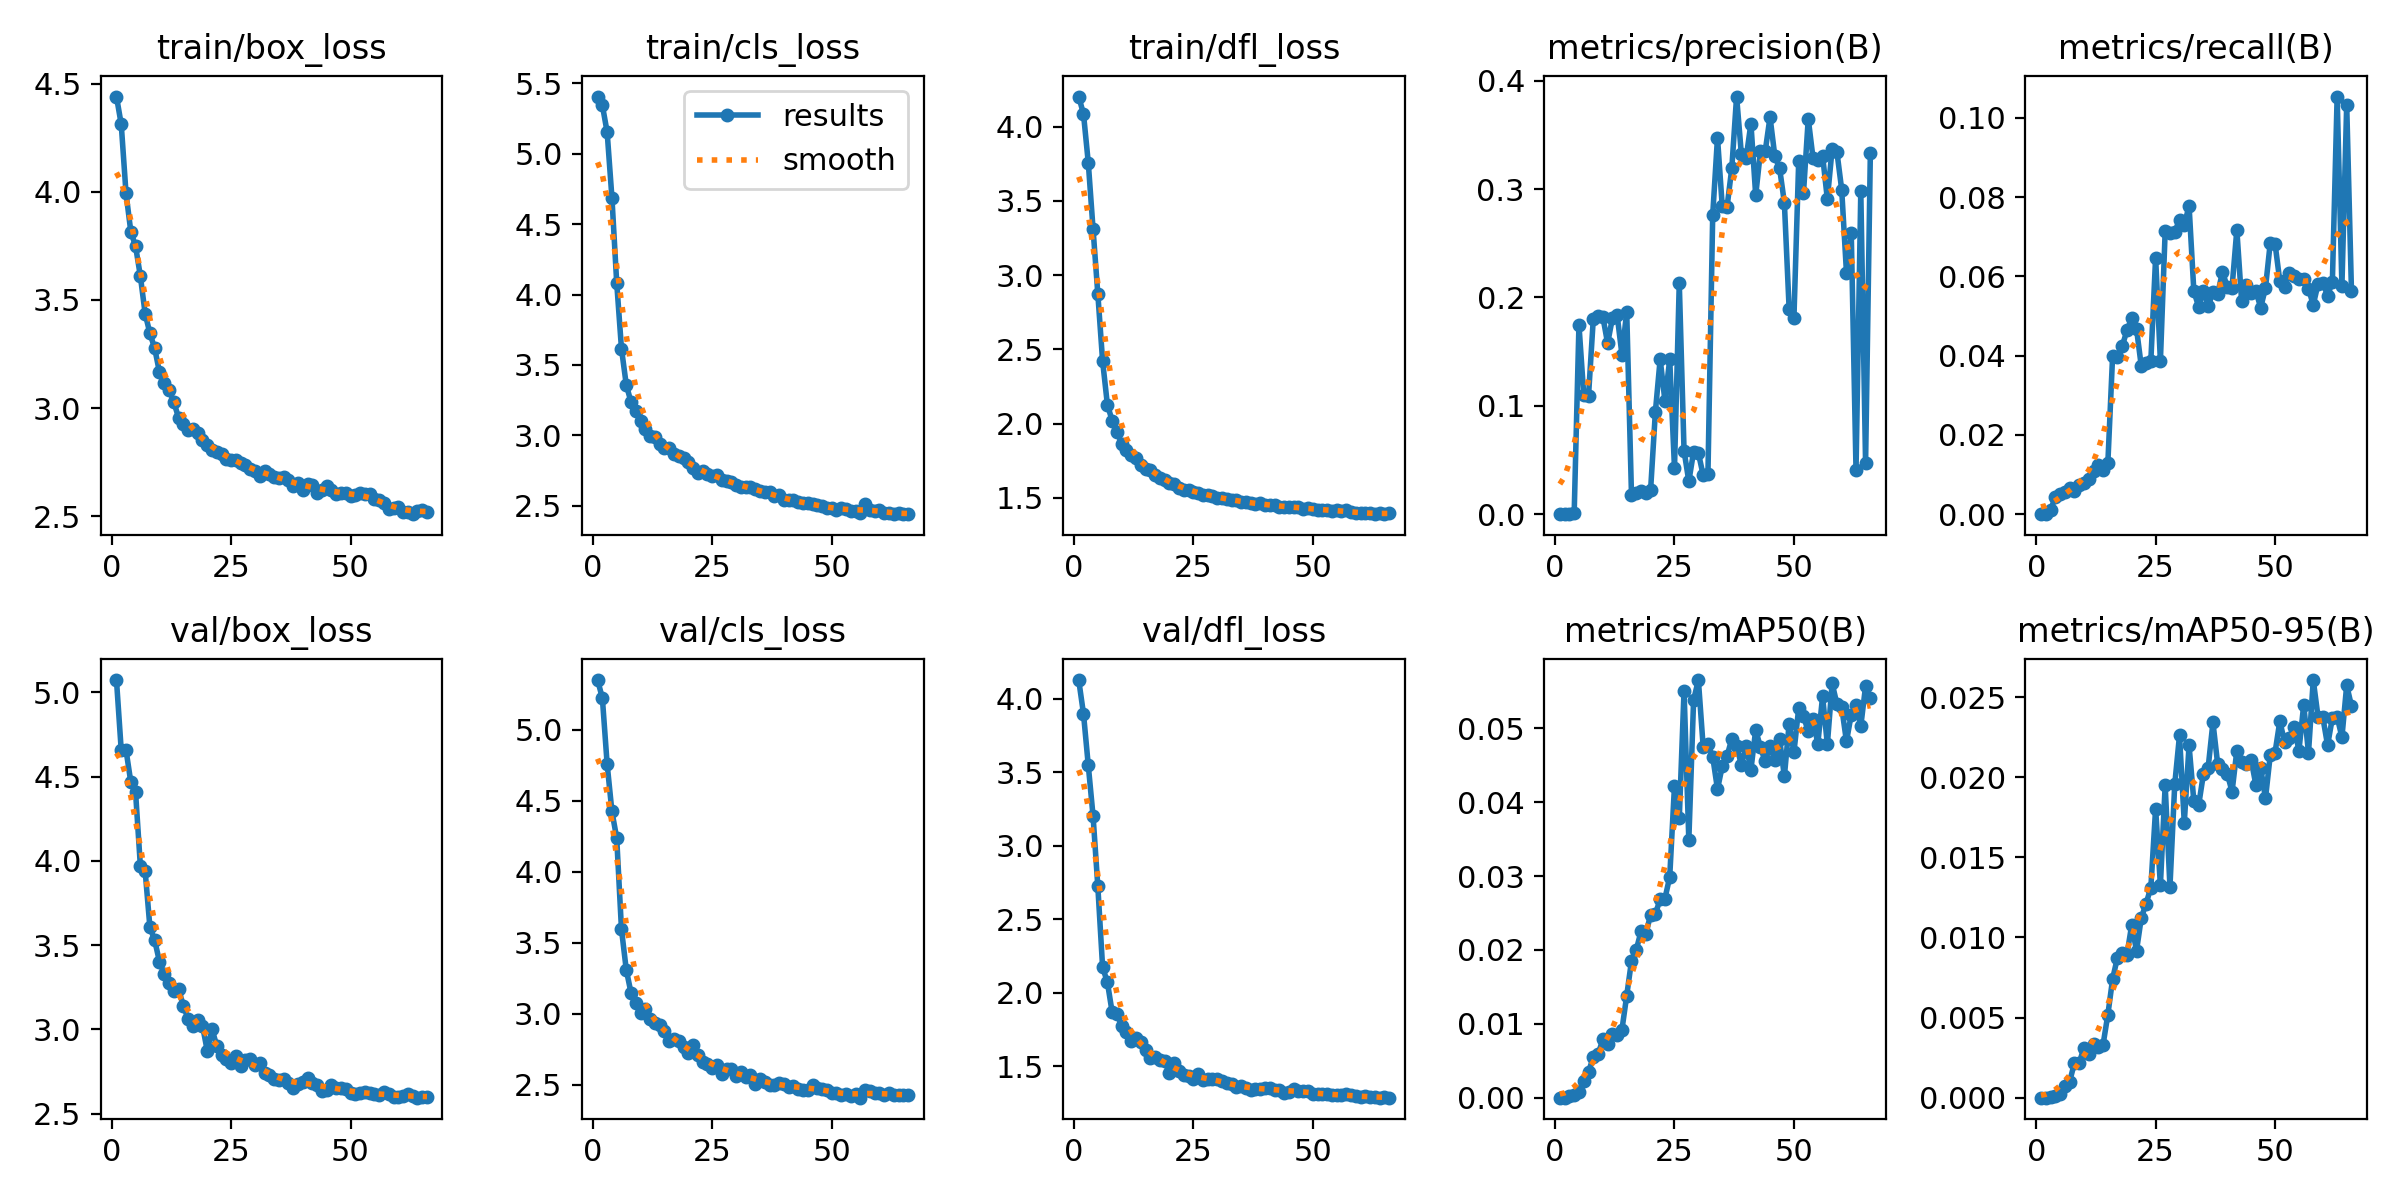

Data behind this chart, as committed beside it:
epoch, time, train/box_loss, train/cls_loss, train/dfl_loss, metrics/precision(B), metrics/recall(B), metrics/mAP50(B), metrics/mAP50-95(B), val/box_loss, val/cls_loss, val/dfl_loss, lr/pg0, lr/pg1, lr/pg2
1, 68.23, 4.44, 5.405, 4.204, 0, 0, 0, 0, 5.074, 5.349, 4.128, 8.68155e-05, 8.68155e-05, 8.68155e-05
2, 127.8, 4.311, 5.343, 4.086, 0, 0, 0, 0, 4.656, 5.221, 3.898, 0.0001719, 0.0001719, 0.0001719
3, 185, 3.993, 5.152, 3.759, 0.00031, 0.00109, 0.00017, 3e-05, 4.658, 4.756, 3.548, 0.0002543, 0.0002543, 0.0002543
4, 242.5, 3.817, 4.687, 3.311, 0.0007, 0.00423, 0.0004, 0.00011, 4.468, 4.423, 3.204, 0.0002512, 0.0002512, 0.0002512
5, 299.9, 3.748, 4.084, 2.873, 0.1746, 0.00507, 0.0008, 0.00024, 4.406, 4.236, 2.723, 0.0002472, 0.0002472, 0.0002472
6, 358.1, 3.611, 3.615, 2.421, 0.1103, 0.00564, 0.00232, 0.00075, 3.972, 3.593, 2.173, 0.0002433, 0.0002433, 0.0002433
7, 418.1, 3.438, 3.36, 2.128, 0.109, 0.00661, 0.00345, 0.001, 3.941, 3.309, 2.072, 0.0002393, 0.0002393, 0.0002393
8, 478.3, 3.346, 3.236, 2.019, 0.1801, 0.00592, 0.00555, 0.00216, 3.607, 3.145, 1.867, 0.0002354, 0.0002354, 0.0002354
9, 537.3, 3.277, 3.175, 1.946, 0.1833, 0.0074, 0.00586, 0.00215, 3.528, 3.078, 1.858, 0.0002314, 0.0002314, 0.0002314
10, 597.7, 3.166, 3.102, 1.864, 0.1822, 0.00776, 0.00789, 0.00313, 3.402, 3.005, 1.772, 0.0002275, 0.0002275, 0.0002275
11, 659.2, 3.118, 3.046, 1.822, 0.1576, 0.00899, 0.00733, 0.00272, 3.328, 3.031, 1.731, 0.0002236, 0.0002236, 0.0002236
12, 719.6, 3.086, 2.998, 1.786, 0.1807, 0.01077, 0.00868, 0.00336, 3.272, 2.965, 1.672, 0.0002196, 0.0002196, 0.0002196
13, 780.2, 3.028, 2.99, 1.769, 0.1835, 0.0123, 0.00849, 0.00319, 3.23, 2.933, 1.691, 0.0002157, 0.0002157, 0.0002157
14, 839.9, 2.957, 2.939, 1.719, 0.1472, 0.01114, 0.00921, 0.00331, 3.24, 2.921, 1.666, 0.0002117, 0.0002117, 0.0002117
15, 901.2, 2.929, 2.912, 1.694, 0.1866, 0.01288, 0.01382, 0.00518, 3.14, 2.88, 1.608, 0.0002078, 0.0002078, 0.0002078
16, 962.5, 2.901, 2.909, 1.688, 0.01739, 0.04002, 0.01852, 0.00741, 3.062, 2.804, 1.556, 0.0002038, 0.0002038, 0.0002038
17, 1024, 2.905, 2.868, 1.655, 0.01949, 0.0396, 0.02003, 0.00874, 3.018, 2.82, 1.56, 0.0001999, 0.0001999, 0.0001999
18, 1085, 2.884, 2.851, 1.633, 0.02134, 0.04233, 0.02252, 0.00902, 3.056, 2.803, 1.542, 0.0001959, 0.0001959, 0.0001959
19, 1147, 2.855, 2.841, 1.622, 0.01971, 0.04636, 0.02213, 0.00893, 3.023, 2.763, 1.532, 0.000192, 0.000192, 0.000192
20, 1208, 2.831, 2.811, 1.599, 0.02251, 0.04945, 0.02479, 0.01079, 2.874, 2.722, 1.454, 0.000188, 0.000188, 0.000188
21, 1268, 2.807, 2.771, 1.59, 0.09446, 0.04678, 0.02488, 0.00917, 3.001, 2.778, 1.523, 0.0001841, 0.0001841, 0.0001841
22, 1330, 2.8, 2.737, 1.565, 0.143, 0.03733, 0.02687, 0.01122, 2.901, 2.707, 1.469, 0.0001802, 0.0001802, 0.0001802
23, 1389, 2.79, 2.744, 1.555, 0.1045, 0.03804, 0.02696, 0.01211, 2.85, 2.661, 1.44, 0.0001762, 0.0001762, 0.0001762
24, 1450, 2.767, 2.729, 1.554, 0.1428, 0.03869, 0.02988, 0.01311, 2.826, 2.648, 1.43, 0.0001723, 0.0001723, 0.0001723
25, 1510, 2.761, 2.713, 1.541, 0.04236, 0.06473, 0.04223, 0.01805, 2.803, 2.619, 1.414, 0.0001683, 0.0001683, 0.0001683
26, 1571, 2.761, 2.72, 1.535, 0.2133, 0.03866, 0.0378, 0.01327, 2.841, 2.634, 1.448, 0.0001644, 0.0001644, 0.0001644
27, 1631, 2.747, 2.685, 1.521, 0.05859, 0.07136, 0.05512, 0.0195, 2.782, 2.575, 1.403, 0.0001604, 0.0001604, 0.0001604
28, 1692, 2.739, 2.679, 1.518, 0.03028, 0.07088, 0.03488, 0.01316, 2.819, 2.607, 1.413, 0.0001565, 0.0001565, 0.0001565
29, 1752, 2.719, 2.668, 1.514, 0.05766, 0.07125, 0.05383, 0.01955, 2.822, 2.606, 1.415, 0.0001525, 0.0001525, 0.0001525
30, 1811, 2.709, 2.646, 1.501, 0.05649, 0.07412, 0.05654, 0.02261, 2.787, 2.563, 1.412, 0.0001486, 0.0001486, 0.0001486
31, 1870, 2.688, 2.635, 1.496, 0.03605, 0.07286, 0.04753, 0.01716, 2.802, 2.587, 1.402, 0.0001446, 0.0001446, 0.0001446
32, 1930, 2.708, 2.631, 1.488, 0.03666, 0.07784, 0.04784, 0.02199, 2.743, 2.55, 1.382, 0.0001407, 0.0001407, 0.0001407
33, 1990, 2.694, 2.633, 1.482, 0.276, 0.0563, 0.04616, 0.01852, 2.73, 2.568, 1.378, 0.0001368, 0.0001368, 0.0001368
34, 2049, 2.683, 2.619, 1.486, 0.3474, 0.05233, 0.04177, 0.01824, 2.708, 2.505, 1.361, 0.0001328, 0.0001328, 0.0001328
35, 2110, 2.678, 2.606, 1.472, 0.284, 0.05635, 0.04488, 0.02019, 2.7, 2.541, 1.362, 0.0001289, 0.0001289, 0.0001289
36, 2169, 2.681, 2.599, 1.469, 0.2833, 0.05251, 0.04626, 0.02061, 2.704, 2.517, 1.353, 0.0001249, 0.0001249, 0.0001249
37, 2229, 2.669, 2.597, 1.466, 0.3195, 0.05594, 0.04856, 0.02342, 2.684, 2.494, 1.34, 0.000121, 0.000121, 0.000121
38, 2289, 2.642, 2.571, 1.456, 0.3853, 0.05563, 0.04765, 0.0208, 2.652, 2.496, 1.342, 0.000117, 0.000117, 0.000117
39, 2348, 2.655, 2.575, 1.462, 0.3321, 0.06115, 0.04506, 0.02049, 2.676, 2.514, 1.344, 0.0001131, 0.0001131, 0.0001131
40, 2408, 2.621, 2.54, 1.452, 0.3287, 0.0573, 0.0476, 0.02023, 2.688, 2.501, 1.352, 0.0001091, 0.0001091, 0.0001091
41, 2468, 2.651, 2.54, 1.453, 0.3604, 0.05715, 0.04442, 0.0191, 2.709, 2.485, 1.355, 0.0001052, 0.0001052, 0.0001052
42, 2527, 2.645, 2.544, 1.451, 0.2942, 0.07171, 0.04979, 0.02165, 2.684, 2.486, 1.338, 0.0001013, 0.0001013, 0.0001013
43, 2586, 2.606, 2.526, 1.438, 0.3351, 0.05385, 0.04741, 0.02098, 2.67, 2.469, 1.34, 9.731e-05, 9.731e-05, 9.731e-05
44, 2647, 2.622, 2.518, 1.435, 0.3352, 0.05787, 0.04554, 0.0208, 2.636, 2.462, 1.315, 9.3365e-05, 9.3365e-05, 9.3365e-05
45, 2707, 2.639, 2.522, 1.441, 0.3664, 0.05584, 0.04762, 0.02108, 2.64, 2.464, 1.324, 8.942e-05, 8.942e-05, 8.942e-05
46, 2766, 2.621, 2.512, 1.44, 0.3305, 0.05619, 0.04569, 0.01951, 2.671, 2.5, 1.347, 8.5475e-05, 8.5475e-05, 8.5475e-05
47, 2826, 2.604, 2.507, 1.437, 0.3192, 0.05211, 0.04855, 0.02056, 2.651, 2.478, 1.329, 8.153e-05, 8.153e-05, 8.153e-05
48, 2884, 2.607, 2.497, 1.425, 0.2874, 0.05708, 0.04349, 0.01869, 2.654, 2.468, 1.332, 7.7585e-05, 7.7585e-05, 7.7585e-05
49, 2945, 2.607, 2.485, 1.432, 0.1892, 0.06845, 0.05062, 0.02139, 2.645, 2.459, 1.328, 7.364e-05, 7.364e-05, 7.364e-05
50, 3004, 2.593, 2.485, 1.424, 0.1809, 0.06825, 0.04676, 0.02154, 2.62, 2.439, 1.31, 6.9695e-05, 6.9695e-05, 6.9695e-05
51, 3063, 2.598, 2.473, 1.416, 0.3255, 0.05874, 0.05272, 0.0235, 2.617, 2.44, 1.309, 6.575e-05, 6.575e-05, 6.575e-05
52, 3123, 2.61, 2.482, 1.42, 0.2963, 0.0572, 0.05165, 0.0222, 2.62, 2.427, 1.311, 6.1805e-05, 6.1805e-05, 6.1805e-05
53, 3183, 2.602, 2.475, 1.419, 0.3648, 0.0608, 0.0496, 0.02246, 2.629, 2.432, 1.312, 5.786e-05, 5.786e-05, 5.786e-05
54, 3242, 2.605, 2.462, 1.41, 0.3285, 0.06019, 0.05128, 0.02317, 2.62, 2.42, 1.305, 5.3915e-05, 5.3915e-05, 5.3915e-05
55, 3301, 2.579, 2.461, 1.417, 0.3268, 0.05928, 0.0479, 0.02167, 2.613, 2.433, 1.306, 4.997e-05, 4.997e-05, 4.997e-05
56, 3360, 2.577, 2.448, 1.413, 0.3308, 0.05936, 0.05432, 0.02452, 2.612, 2.407, 1.301, 4.6025e-05, 4.6025e-05, 4.6025e-05
57, 3425, 2.562, 2.517, 1.416, 0.2907, 0.05685, 0.04782, 0.02152, 2.625, 2.463, 1.307, 4.208e-05, 4.208e-05, 4.208e-05
58, 3490, 2.532, 2.474, 1.403, 0.337, 0.05281, 0.0561, 0.02607, 2.617, 2.452, 1.303, 3.8135e-05, 3.8135e-05, 3.8135e-05
59, 3545, 2.538, 2.465, 1.396, 0.3342, 0.05806, 0.05329, 0.02377, 2.601, 2.439, 1.296, 3.419e-05, 3.419e-05, 3.419e-05
60, 3601, 2.545, 2.47, 1.396, 0.2995, 0.05842, 0.05287, 0.02375, 2.601, 2.441, 1.29, 3.0245e-05, 3.0245e-05, 3.0245e-05
... 6 more rows
